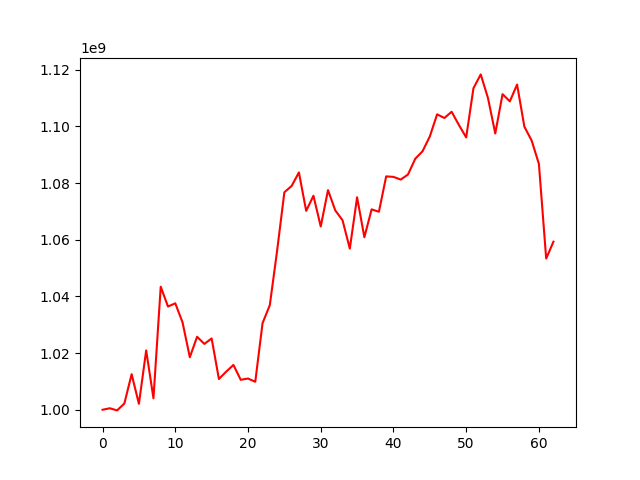

Data behind this chart, as committed beside it:
, 0
0, 1000000000
1, 1000530279
2, 999772495
3, 1002203812
4, 1012554334
5, 1002089912
6, 1020937870
7, 1004047085
8, 1043426415
9, 1036427867
10, 1037570049
11, 1030842776
12, 1018539015
13, 1025752516
14, 1023237691
15, 1025162784
16, 1010857158
17, 1013454757
18, 1015811536
19, 1010571591
20, 1011021109
21, 1009876330
22, 1030548364
23, 1036930201
24, 1056088493
25, 1076742585
26, 1078981842
27, 1083752379
28, 1070196944
29, 1075527206
30, 1064681353
31, 1077511995
32, 1070353957
33, 1066879141
34, 1056855356
35, 1074979249
36, 1060890833
37, 1070726690
38, 1069871952
39, 1082362606
40, 1082185554
41, 1081229621
42, 1083026557
43, 1088599333
44, 1091233379
45, 1096450782
46, 1104259546
47, 1102972414
48, 1105166495
49, 1100495966
50, 1096109486
51, 1113475824
52, 1118353928
53, 1109975373
54, 1097497236
55, 1111378426
56, 1108829880
57, 1114777477
58, 1099908204
59, 1095016647
... 3 more rows
